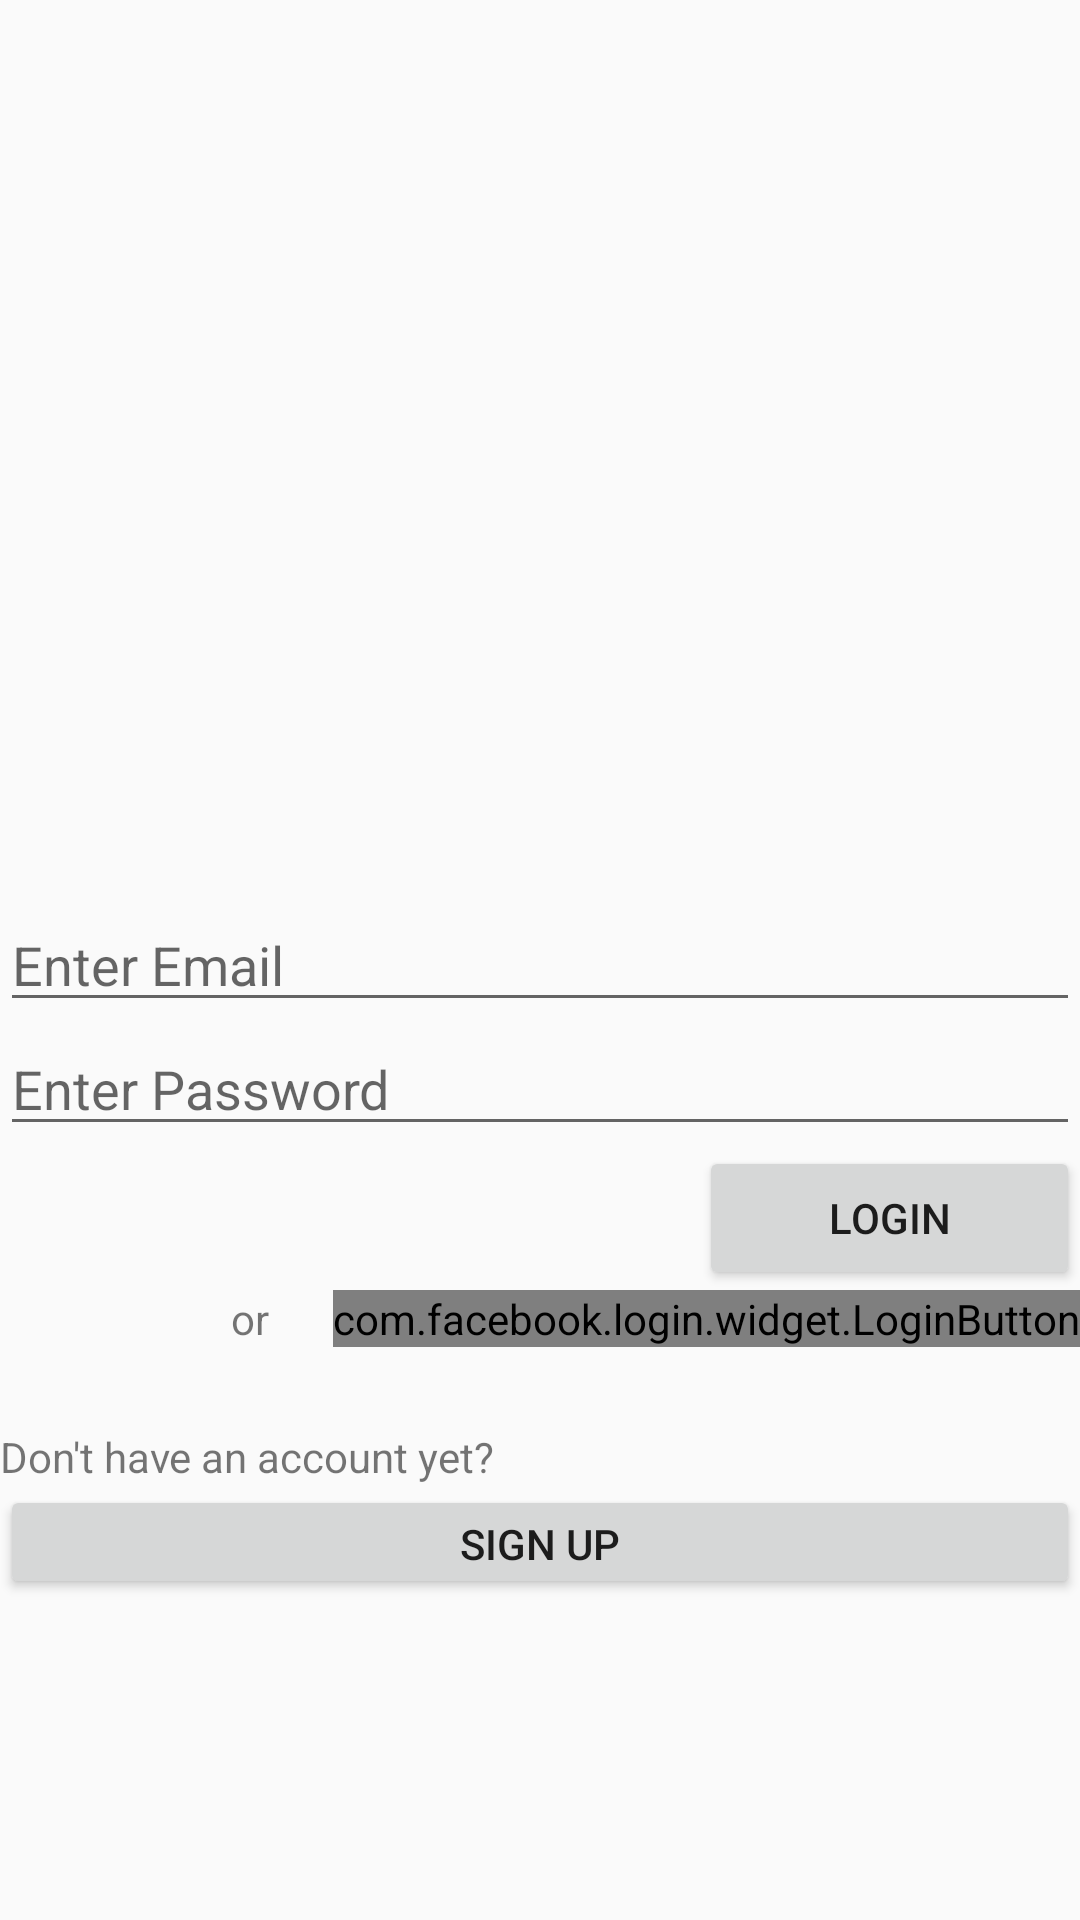

Layout XML and referenced resources for this Android screen:
<!-- AndroidManifest.xml: application theme AppTheme -->
<!-- res/layout/fragment_login.xml -->
<RelativeLayout xmlns:android="http://schemas.android.com/apk/res/android"
             xmlns:tools="http://schemas.android.com/tools"
             android:layout_width="match_parent"
             android:layout_height="match_parent"
             android:orientation="vertical"
             android:id="@+id/login_fragment_container"
             android:weightSum="1"
             tools:context="edu.uw.team5.huskymathchallenge.LoginFragment">

    <LinearLayout
        android:orientation="horizontal"
        android:layout_width="match_parent"
        android:layout_height="wrap_content"
        android:layout_weight="0.05" android:layout_above="@+id/create_new_button"
        android:layout_alignParentLeft="true" android:layout_alignParentStart="true"
        android:id="@+id/linearLayout">

        <TextView
            android:layout_width="wrap_content"
            android:layout_height="wrap_content"
            android:text="Don&apos;t have an account yet?"
            android:id="@+id/textView"
            />

    </LinearLayout>

    
    <EditText
        android:layout_width="match_parent"
        android:layout_height="wrap_content"
        android:id="@+id/email"
        android:fontFamily="sans-serif"
        android:hint="Enter Email" android:layout_centerVertical="true"
        android:layout_alignParentLeft="true" android:layout_alignParentStart="true"/>

    <EditText
        android:layout_width="match_parent"
        android:layout_height="wrap_content"
        android:id="@+id/pwd"
        android:hint="Enter Password"
        android:inputType="textPassword"
        android:fontFamily="sans-serif"
        android:layout_below="@+id/email" android:layout_alignParentLeft="true"
        android:layout_alignParentStart="true"/>

    <Button
        android:id="@+id/login_button"
        android:layout_width="127dp"
        android:layout_height="wrap_content"
        android:text="Login"
        android:layout_gravity="right|top"
        android:layout_below="@+id/pwd" android:layout_alignParentRight="true"
        android:layout_alignParentEnd="true"/>
    <Button
        android:layout_width="match_parent"
        android:layout_height="38dp"
        android:text="Sign Up"
        android:id="@+id/create_new_button"
        android:layout_below="@+id/textView2" android:layout_alignParentLeft="true"
        android:layout_alignParentStart="true"/>
    <com.facebook.login.widget.LoginButton
        android:id="@+id/facebook_button"
        android:layout_width="wrap_content"
        android:layout_height="wrap_content"
        android:layout_alignRight="@+id/login_button"
        android:layout_alignEnd="@+id/login_button" android:layout_below="@+id/login_button"/>
    <TextView
        android:layout_width="34dp"
        android:layout_height="65dp"
        android:text="or"
        android:id="@+id/textView2"
        android:layout_gravity="center_horizontal"
        android:layout_toLeftOf="@+id/facebook_button"
        android:layout_toStartOf="@+id/facebook_button" android:layout_below="@+id/login_button"/>

</RelativeLayout>
<!-- resources referenced by this layout -->
<resources>
  <style name="AppTheme" parent="Theme.AppCompat.Light.DarkActionBar">
          
          <item name="colorPrimary">@color/colorPrimary</item>
          <item name="colorPrimaryDark">@color/colorPrimaryDark</item>
          <item name="colorAccent">@color/colorAccent</item>
      </style>
  <color name="colorPrimary">#3F51B5</color>
  <color name="colorPrimaryDark">#303F9F</color>
  <color name="colorAccent">#FF4081</color>
</resources>
